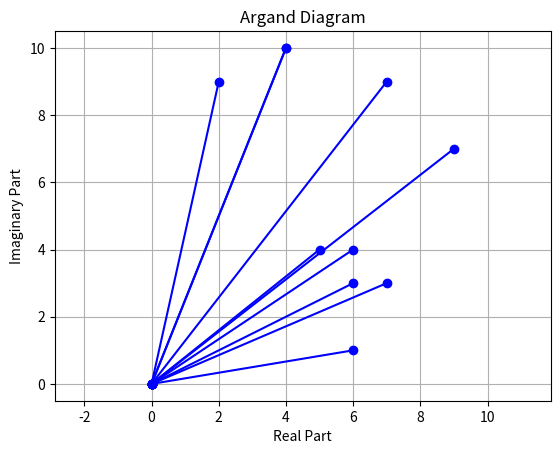

Write the Python code that produced this figure.
import matplotlib.pyplot as plt
import numpy as np  
from typing import List, Any
import random 

def createComplexNumbers(n: int) -> List[Any]:
    """
    purpose of function is to return a list of complex numbers
    param n: number of complex numbers to be returned
    return my_list: returns a list of complex numbers 
    """
    
    complex_numbers = []
    for i in range(n):  
        real = random.randint(1,10)
        imaginary = random.randint(1,10) 
        complex_numbers.append(real + imaginary*1j)
        
    return complex_numbers
        



def plotArgand():  # Create a complex number
    z = [complex(s) for s in createComplexNumbers(10)]

    # Create a figure and axis
    fig, ax = plt.subplots()

    for i in range(10):
        # Plot the real and imaginary parts
        ax.plot([0, z[i].real], [0, z[i].imag], marker='o', color='blue')

        # Set labels and title
        ax.set_xlabel('Real Part')
        ax.set_ylabel('Imaginary Part')
        ax.set_title('Argand Diagram')

        # Set equal scaling
        ax.axis('equal')

        # Show grid
        ax.grid(True)

    # Show the plot
    plt.show()

# Create polar plot of a number of complex numbers
def plotPolar():
    # Create a list of complex numbers
    # add you code here..
    # ..
    # ..
    
    fig, ax = plt.subplots(subplot_kw={'projection': 'polar'})
    #ax.scatter(angles, magnitudes, color='red')
    ax.set_title('Polar Plot of Complex Numbers')
    plt.show()




if __name__ == "__main__":
    plotArgand()
    plotPolar()